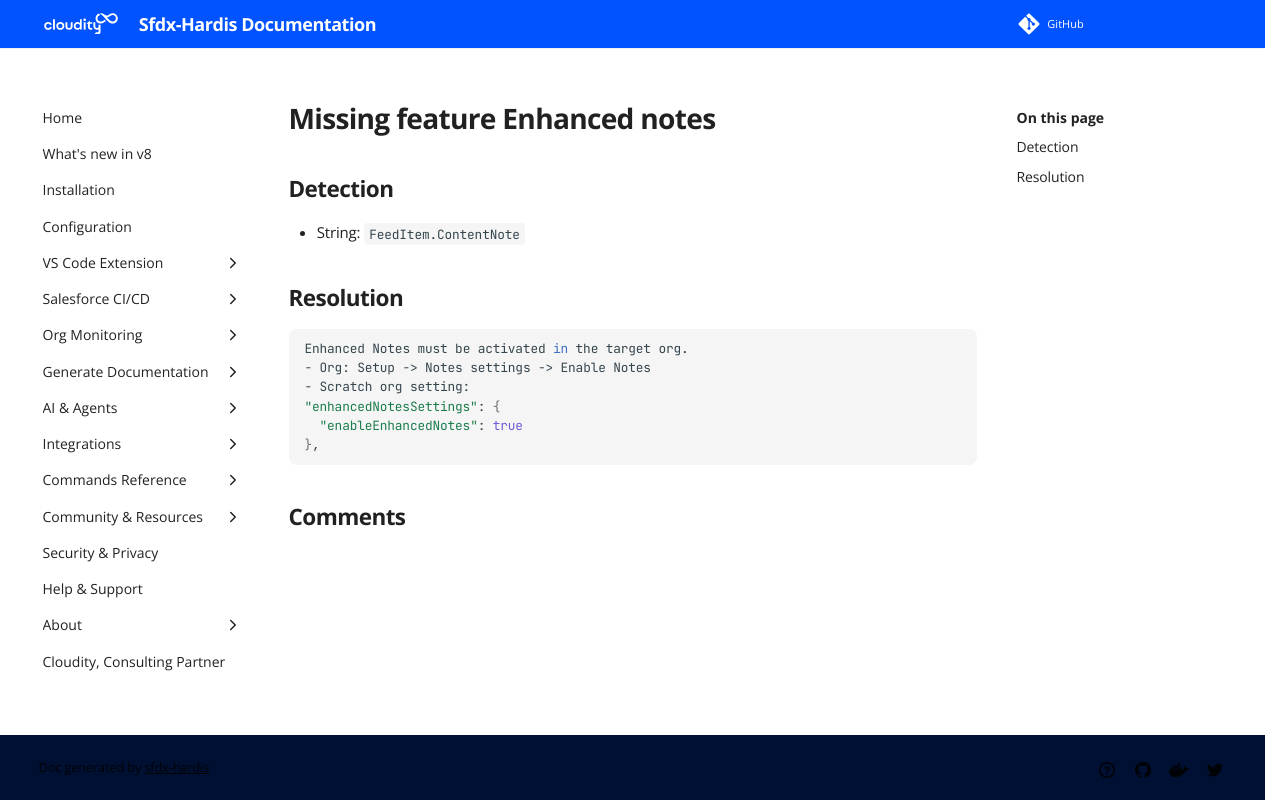

repository: hardisgroupcom/sfdx-hardis · page: sf-deployment-assistant/Missing-feature-Enhanced-notes/index.html · generator: mkdocs

---
title: "Missing feature Enhanced notes (Deployment assistant)"
description: "How to solve Salesforce deployment error \"FeedItem.ContentNote\""
---
<!-- markdownlint-disable MD013 -->
# Missing feature Enhanced notes

## Detection

- String: `FeedItem.ContentNote`

## Resolution

```shell
Enhanced Notes must be activated in the target org.
- Org: Setup -> Notes settings -> Enable Notes
- Scratch org setting:
"enhancedNotesSettings": {
  "enableEnhancedNotes": true
},
```
